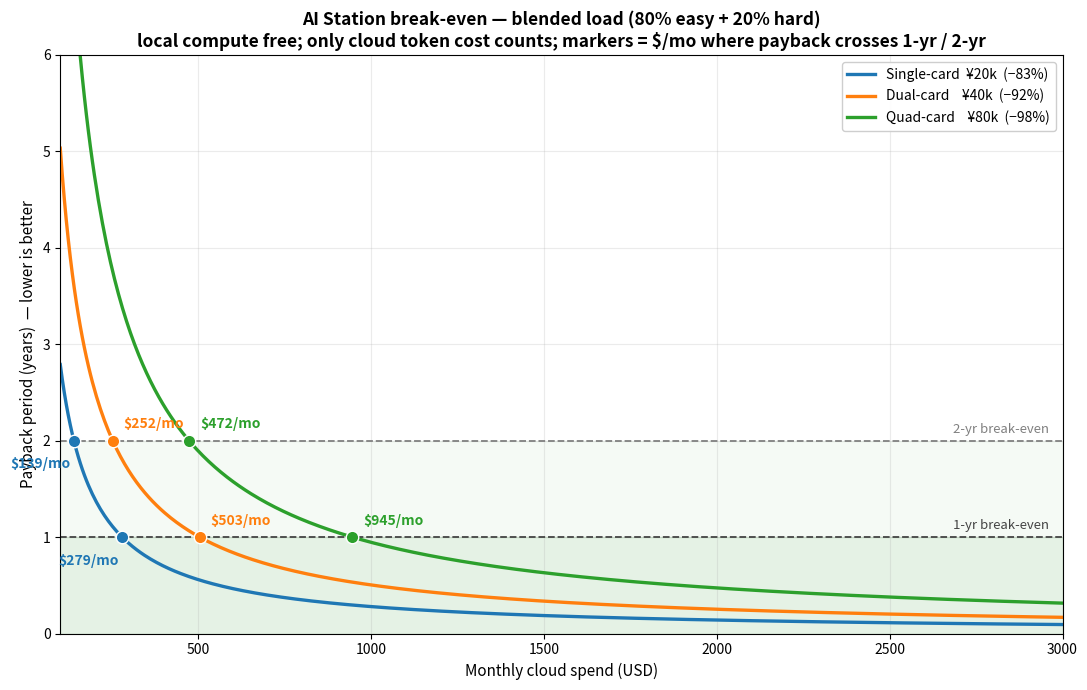

Recreate this plot in Python. (Note: this script raises an exception after producing the figure.)
#!/usr/bin/env python3
"""Payback-years vs monthly cloud spend for the realistic BLENDED workload
(80% easy + 20% hard), per hardware tier, with 1-year and 2-year break-even
turning points marked."""
import numpy as np
import matplotlib
matplotlib.use("Agg")
import matplotlib.pyplot as plt

FX = 7.2
TARGETS = [(2.0, "2-yr break-even", "gray"), (1.0, "1-yr break-even", "#444")]

# (label, price¥, blended-80/20 savings, color, label offset (x,y) pts)
TIERS = [
    ("Single-card  ¥20k", 20000, 0.83, "#1f77b4", (-46, -20)),
    ("Dual-card    ¥40k", 40000, 0.92, "#ff7f0e", (8, 9)),
    ("Quad-card    ¥80k", 80000, 0.98, "#2ca02c", (8, 9)),
]

monthly = np.linspace(100, 3000, 500)


def payback(rmb, m, s):
    return (rmb / FX) / (m * 12 * s)


def breakeven_month(rmb, s, years):
    return (rmb / FX) / (years * 12 * s)


fig, ax = plt.subplots(figsize=(11, 7))

for label, rmb, s, color, off in TIERS:
    ax.plot(monthly, payback(rmb, monthly, s), color=color, lw=2.4,
            label=f"{label}  (−{round(s*100)}%)")
    for years, _, _ in TARGETS:
        bx = breakeven_month(rmb, s, years)
        if bx <= 3000:
            ax.plot([bx], [years], "o", color=color, ms=9,
                    markeredgecolor="white", zorder=5)
            ax.annotate(f"${bx:.0f}/mo", (bx, years),
                        textcoords="offset points", xytext=off,
                        color=color, fontsize=10, fontweight="bold")

for years, txt, c in TARGETS:
    ax.axhline(years, ls="--", color=c, lw=1.3)
    ax.text(2960, years + 0.08, txt, ha="right", color=c, fontsize=9.5)

ax.axhspan(0, 1.0, color="green", alpha=0.10)
ax.axhspan(1.0, 2.0, color="green", alpha=0.04)
ax.set_xlabel("Monthly cloud spend (USD)", fontsize=11)
ax.set_ylabel("Payback period (years)  — lower is better", fontsize=11)
ax.set_xlim(100, 3000)
ax.set_ylim(0, 6)
ax.grid(alpha=0.25)
ax.legend(loc="upper right", fontsize=10, framealpha=0.95)
ax.set_title("AI Station break-even — blended load (80% easy + 20% hard)\n"
             "local compute free; only cloud token cost counts; "
             "markers = $/mo where payback crosses 1-yr / 2-yr",
             fontsize=12.5, fontweight="bold")
fig.tight_layout()
out = "/home/user/AI-Agent/hybrid-demo/breakeven.png"
fig.savefig(out, dpi=130, bbox_inches="tight")
print("wrote", out)

print("\nBlended-load break-even monthly spend:")
for label, rmb, s, *_ in TIERS:
    print(f"  {label}: 2-yr ${breakeven_month(rmb, s, 2):.0f}/mo | "
          f"1-yr ${breakeven_month(rmb, s, 1):.0f}/mo")
